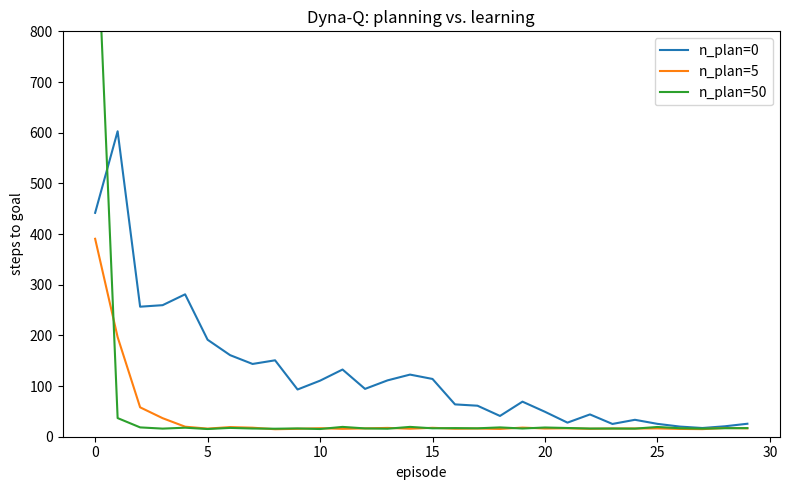

The script that saved this image:
"""
Project 5 — Dyna-Q on a Maze
============================
Demonstrates how planning (replaying a learned model) slashes the amount of
real experience needed (Chapter 8, Example 8.1). Also includes Dyna-Q+ with an
exploration bonus, which discovers newly-opened shortcuts (Example 8.3 idea).

Run:
    python dyna_maze.py
Dependencies: numpy (matplotlib optional).
"""
import sys
import numpy as np

try:
    sys.stdout.reconfigure(encoding="utf-8")
except Exception:
    pass

ACTIONS = [(-1, 0), (1, 0), (0, -1), (0, 1)]


class Maze:
    """Standard Dyna maze: 6x9 grid with a wall and a goal."""
    def __init__(self):
        self.rows, self.cols = 6, 9
        self.start = (2, 0)
        self.goal = (0, 8)
        self.walls = {(1, 2), (2, 2), (3, 2), (4, 5), (0, 7), (1, 7), (2, 7)}

    def reset(self):
        self.pos = self.start
        return self.pos

    def step(self, a):
        dr, dc = ACTIONS[a]
        r, c = self.pos
        nr = min(self.rows - 1, max(0, r + dr))
        nc = min(self.cols - 1, max(0, c + dc))
        if (nr, nc) in self.walls:
            nr, nc = r, c           # blocked
        self.pos = (nr, nc)
        done = (self.pos == self.goal)
        return self.pos, (1.0 if done else 0.0), done


def eps_greedy(Q, s, eps, rng):
    if rng.random() < eps:
        return rng.integers(4)
    q = Q[s]
    # break ties randomly (crucial early on, when all Q values are equal)
    best = np.flatnonzero(q == q.max())
    return int(rng.choice(best))


def dyna_q(env, episodes, n_plan, alpha=0.1, gamma=0.95, eps=0.1,
           plus=False, kappa=1e-3, seed=0):
    rng = np.random.default_rng(seed)
    Q = np.zeros((env.rows, env.cols, 4))
    model = {}                          # (s,a) -> (r, s2)
    last_tried = {}                     # for Dyna-Q+ bonus
    seen_pairs = []                     # list of (s,a) ever tried (for O(1) sampling)
    t = 0
    steps_per_episode = []

    for _ in range(episodes):
        s = env.reset()
        done = False
        steps = 0
        while not done:
            t += 1
            steps += 1
            a = eps_greedy(Q, s, eps, rng)
            s2, r, done = env.step(a)
            # direct RL
            Q[s][a] += alpha * (r + gamma * np.max(Q[s2]) - Q[s][a])
            # model learning
            if (s, a) not in model:
                seen_pairs.append((s, a))
            model[(s, a)] = (r, s2)
            last_tried[(s, a)] = t
            # planning: sample previously-experienced (state, action) pairs directly
            for _ in range(n_plan):
                ps, pa = seen_pairs[rng.integers(len(seen_pairs))]
                pr, ps2 = model[(ps, pa)]
                if plus:
                    tau = t - last_tried.get((ps, pa), 0)
                    pr = pr + kappa * np.sqrt(tau)
                Q[ps][pa] += alpha * (pr + gamma * np.max(Q[ps2]) - Q[ps][pa])
            s = s2
        steps_per_episode.append(steps)
    return Q, steps_per_episode


def main():
    env = Maze()
    print("Dyna-Q on the standard maze — steps to reach the goal per episode.")
    print("More planning steps (n) => far fewer real steps needed.\n")
    for n in (0, 5, 50):
        # average over a few seeds for a stable picture
        all_steps = []
        for seed in range(5):
            _, steps = dyna_q(env, episodes=30, n_plan=n, seed=seed)
            all_steps.append(steps)
        avg = np.mean(all_steps, axis=0)
        print(f" n_plan={n:2d} | steps in episode 2 = {avg[1]:6.0f} | "
              f"episode 10 = {avg[9]:5.0f} | episode 30 = {avg[-1]:4.0f}")

    print("\nObserve: with n=0 (plain Q-learning) early episodes are very long; "
          "with n=50 the agent reaches near-optimal in just a few episodes.")

    try:
        import matplotlib.pyplot as plt
        plt.figure(figsize=(8, 5))
        for n in (0, 5, 50):
            curves = [dyna_q(env, 30, n, seed=s)[1] for s in range(5)]
            plt.plot(np.mean(curves, axis=0), label=f"n_plan={n}")
        plt.xlabel("episode"); plt.ylabel("steps to goal")
        plt.ylim(0, 800); plt.legend(); plt.title("Dyna-Q: planning vs. learning")
        plt.tight_layout(); plt.savefig("dyna_steps.png", dpi=120)
        print("\nSaved plot -> dyna_steps.png")
    except ImportError:
        print("\n(matplotlib not installed — skipped plot)")


if __name__ == "__main__":
    main()
